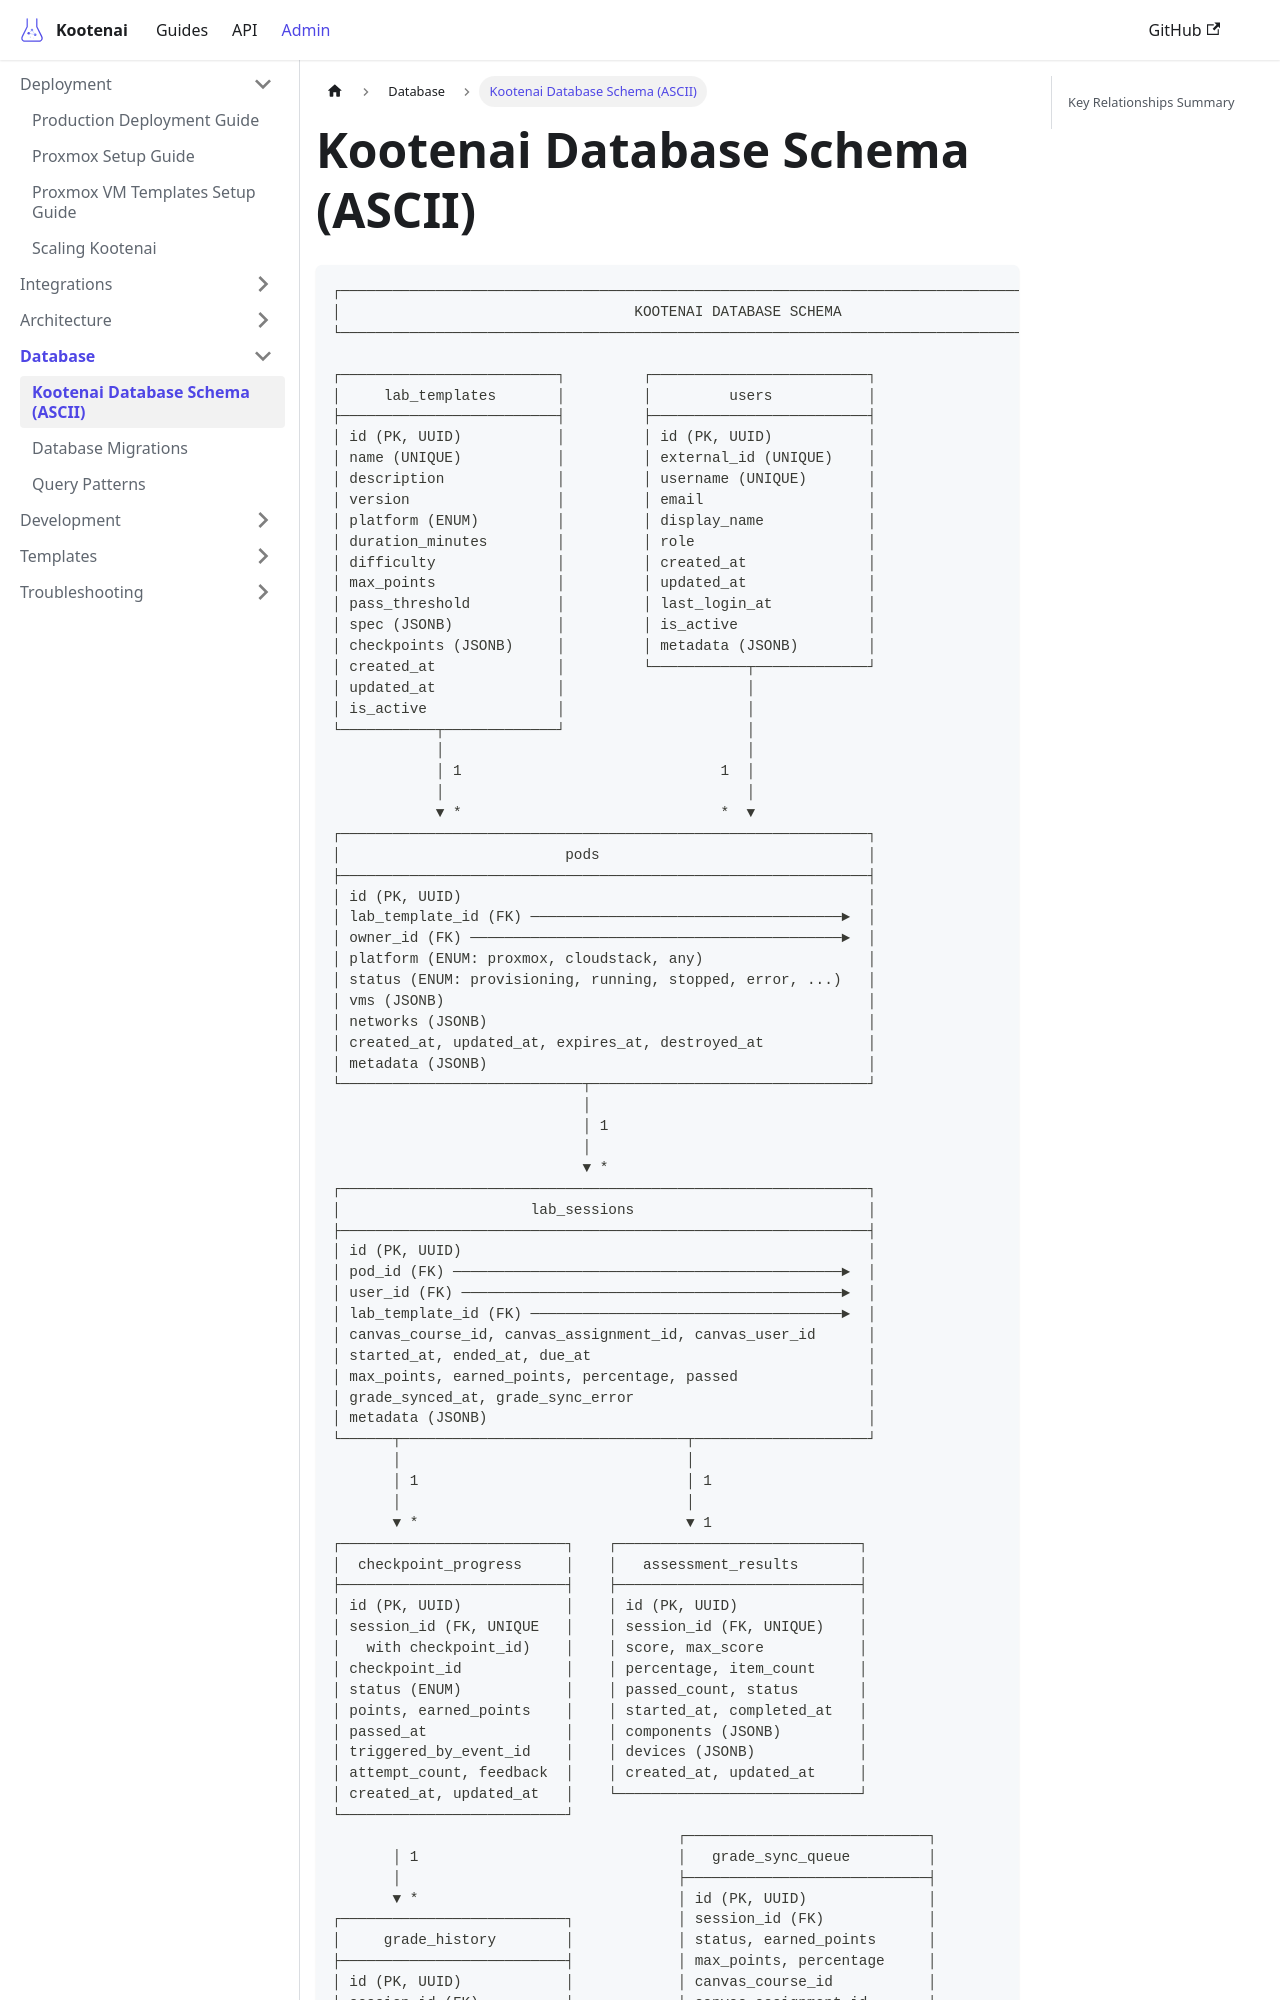

repository: toddbartholow/kootenai · page: docs/reference/database-schema/index.html · generator: docusaurus

# Kootenai Database Schema (ASCII)

```
┌─────────────────────────────────────────────────────────────────────────────────────────────┐
│                                  KOOTENAI DATABASE SCHEMA                                   │
└─────────────────────────────────────────────────────────────────────────────────────────────┘
